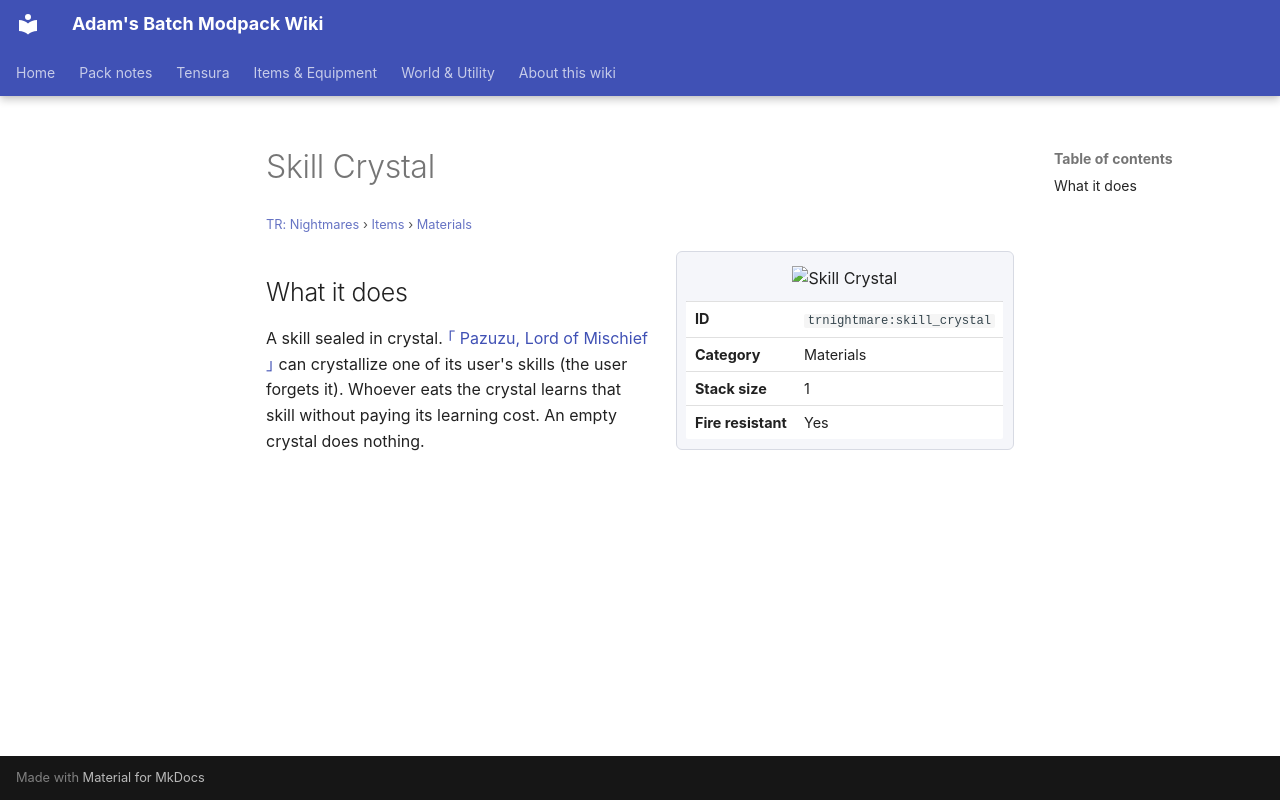

repository: Proteus-Nell/Adams-Batch-MC-Modpack-Wiki · page: tr-nightmares/items/materials/skill-crystal/index.html · generator: mkdocs

# Skill Crystal

<small>[TR: Nightmares](../../index.md) &rsaquo; [Items](../index.md) &rsaquo; [Materials](index.md)</small>

<div class="infobox" markdown>

![Skill Crystal](../../../assets/icons/trnightmare/item/skill_crystal.png)

| | |
|---|---|
| **ID** | `trnightmare:skill_crystal` |
| **Category** | Materials |
| **Stack size** | 1 |
| **Fire resistant** | Yes |

</div>

## What it does

A skill sealed in crystal. [｢ Pazuzu, Lord of Mischief ｣](../../abilities/ultimate-skills/pazuzu.md) can crystallize one of its user's skills (the user forgets it). Whoever eats the crystal learns that skill without paying its learning cost. An empty crystal does nothing.
